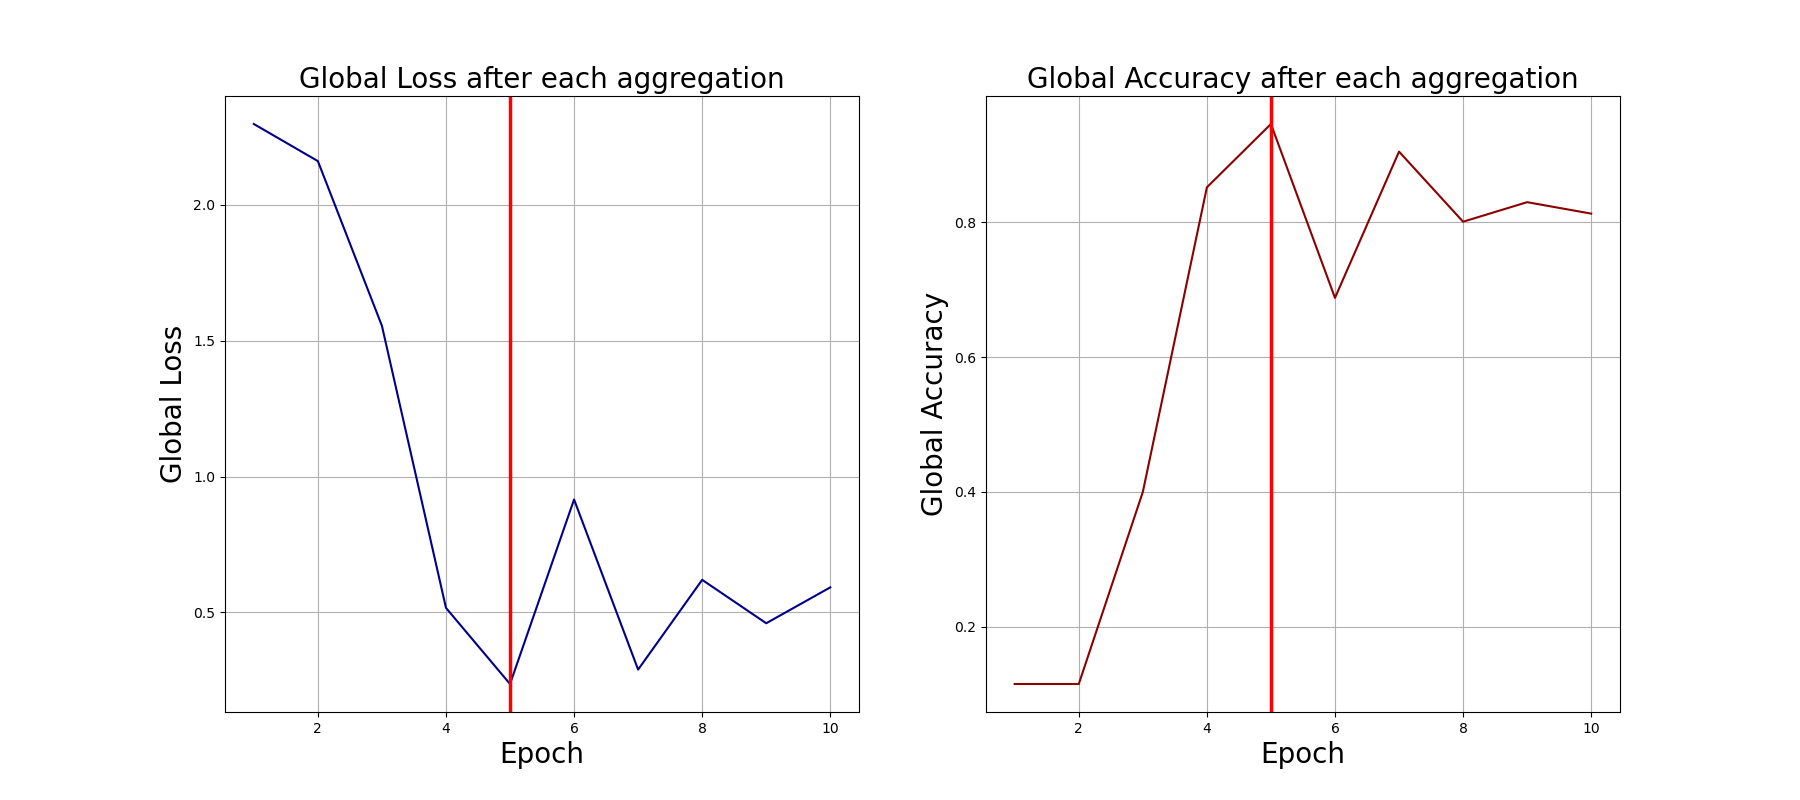

Source data for this figure (header and first rows):
0, 2.296919107437134, 0.115
1, 2.16, 0.115
2, 1.554, 0.4
3, 0.5167, 0.852
4, 0.2366, 0.946
5, 0.9154, 0.688
6, 0.2897, 0.905
7, 0.6199, 0.801
8, 0.4601, 0.83
9, 0.5921, 0.813
